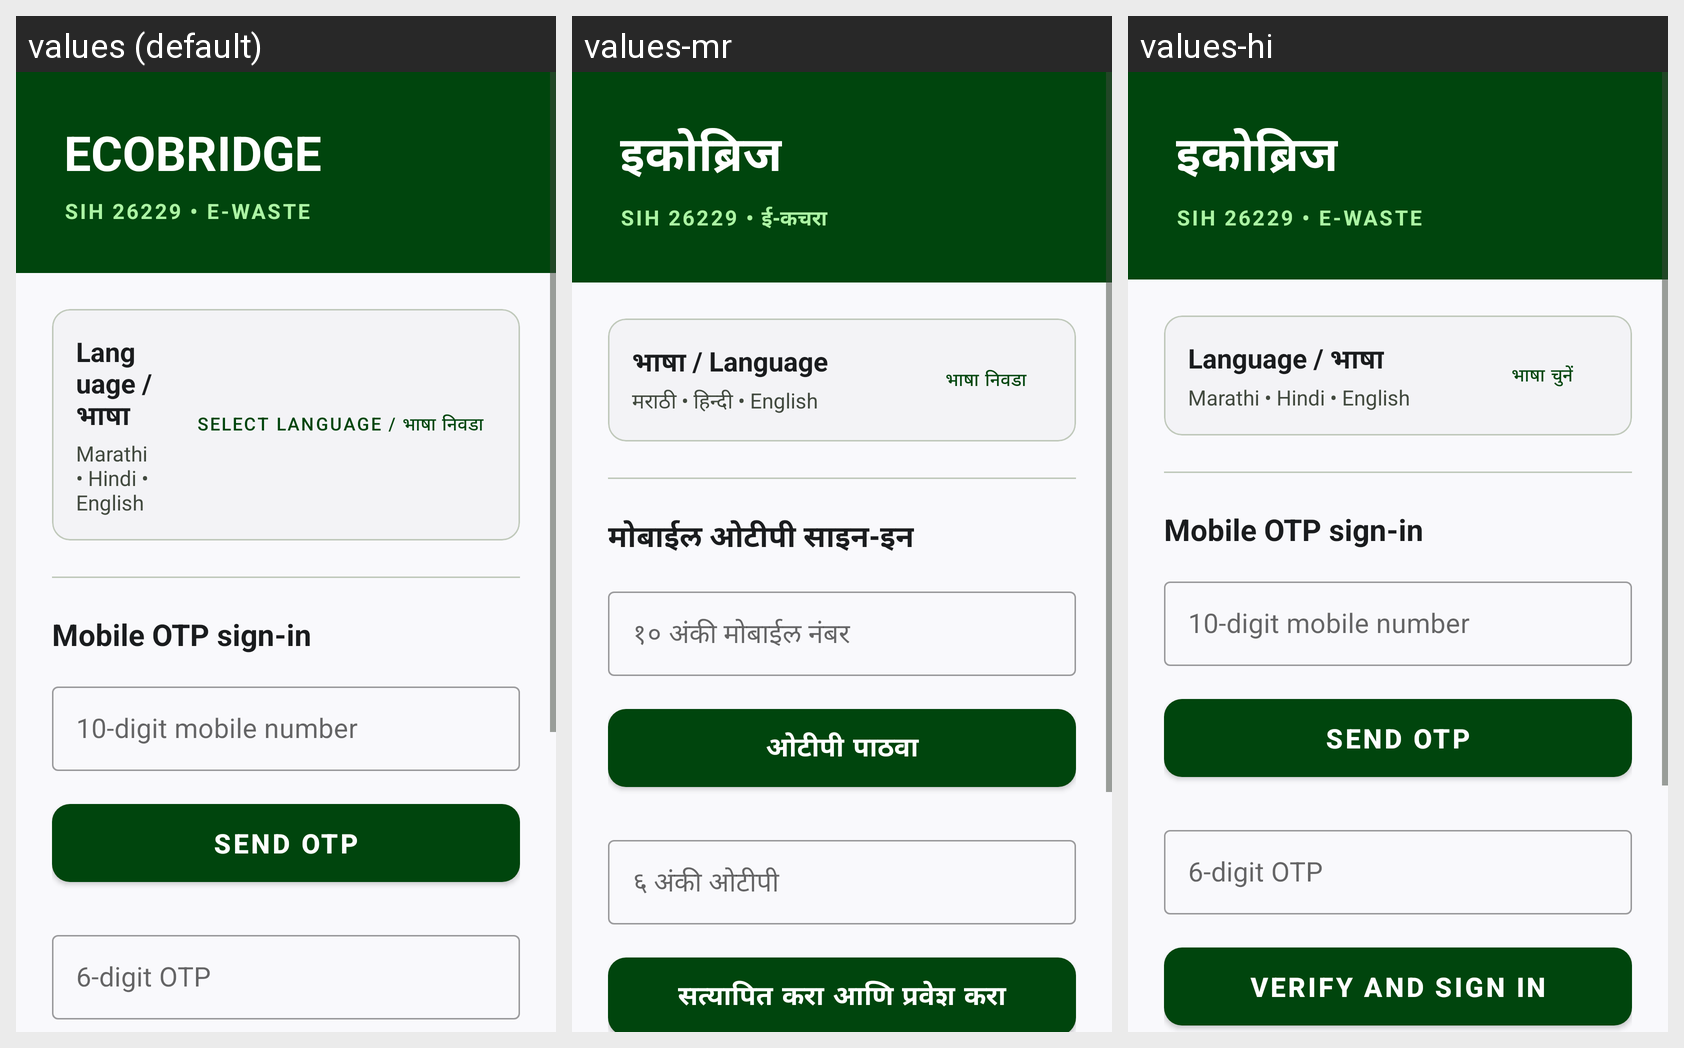

For this localized Android screen grid, give each drawn string resource with its value in every locale shown.
Android screen res/layout/activity_login.xml rendered under 3 locales, left to right: values (default), values-mr, values-hi. Device: Nexus 5 (rendered at 1080×1920; each locale shown at half size, 540×960, under a caption strip naming it); theme Theme.EcoBridge.
Strings drawn on this screen, with the default value and each locale's value (text and hints the layout hard-codes, and strings that could not be matched under every locale, appear in the picture but are not listed):

app_name
  values: ECOBRIDGE
  values-mr: इकोब्रिज
  values-hi: इकोब्रिज

sih_header
  values: SIH 26229 • E-WASTE
  values-mr: SIH 26229 • ई-कचरा
  values-hi: SIH 26229 • E-WASTE  [not translated; the default value is used]

login_language_title
  values: Language / भाषा
  values-mr: भाषा / Language
  values-hi: Language / भाषा  [not translated; the default value is used]

login_language_subtitle
  values: Marathi • Hindi • English
  values-mr: मराठी • हिन्दी • English
  values-hi: Marathi • Hindi • English  [not translated; the default value is used]

select_language
  values: Select Language / भाषा निवडा
  values-mr: भाषा निवडा
  values-hi: भाषा चुनें

login_otp_title
  values: Mobile OTP sign-in
  values-mr: मोबाईल ओटीपी साइन-इन
  values-hi: Mobile OTP sign-in  [not translated; the default value is used]

login_phone_hint
  values: 10-digit mobile number
  values-mr: १० अंकी मोबाईल नंबर
  values-hi: 10-digit mobile number  [not translated; the default value is used]

login_send_otp
  values: Send OTP
  values-mr: ओटीपी पाठवा
  values-hi: Send OTP  [not translated; the default value is used]

login_otp_hint
  values: 6-digit OTP
  values-mr: ६ अंकी ओटीपी
  values-hi: 6-digit OTP  [not translated; the default value is used]
